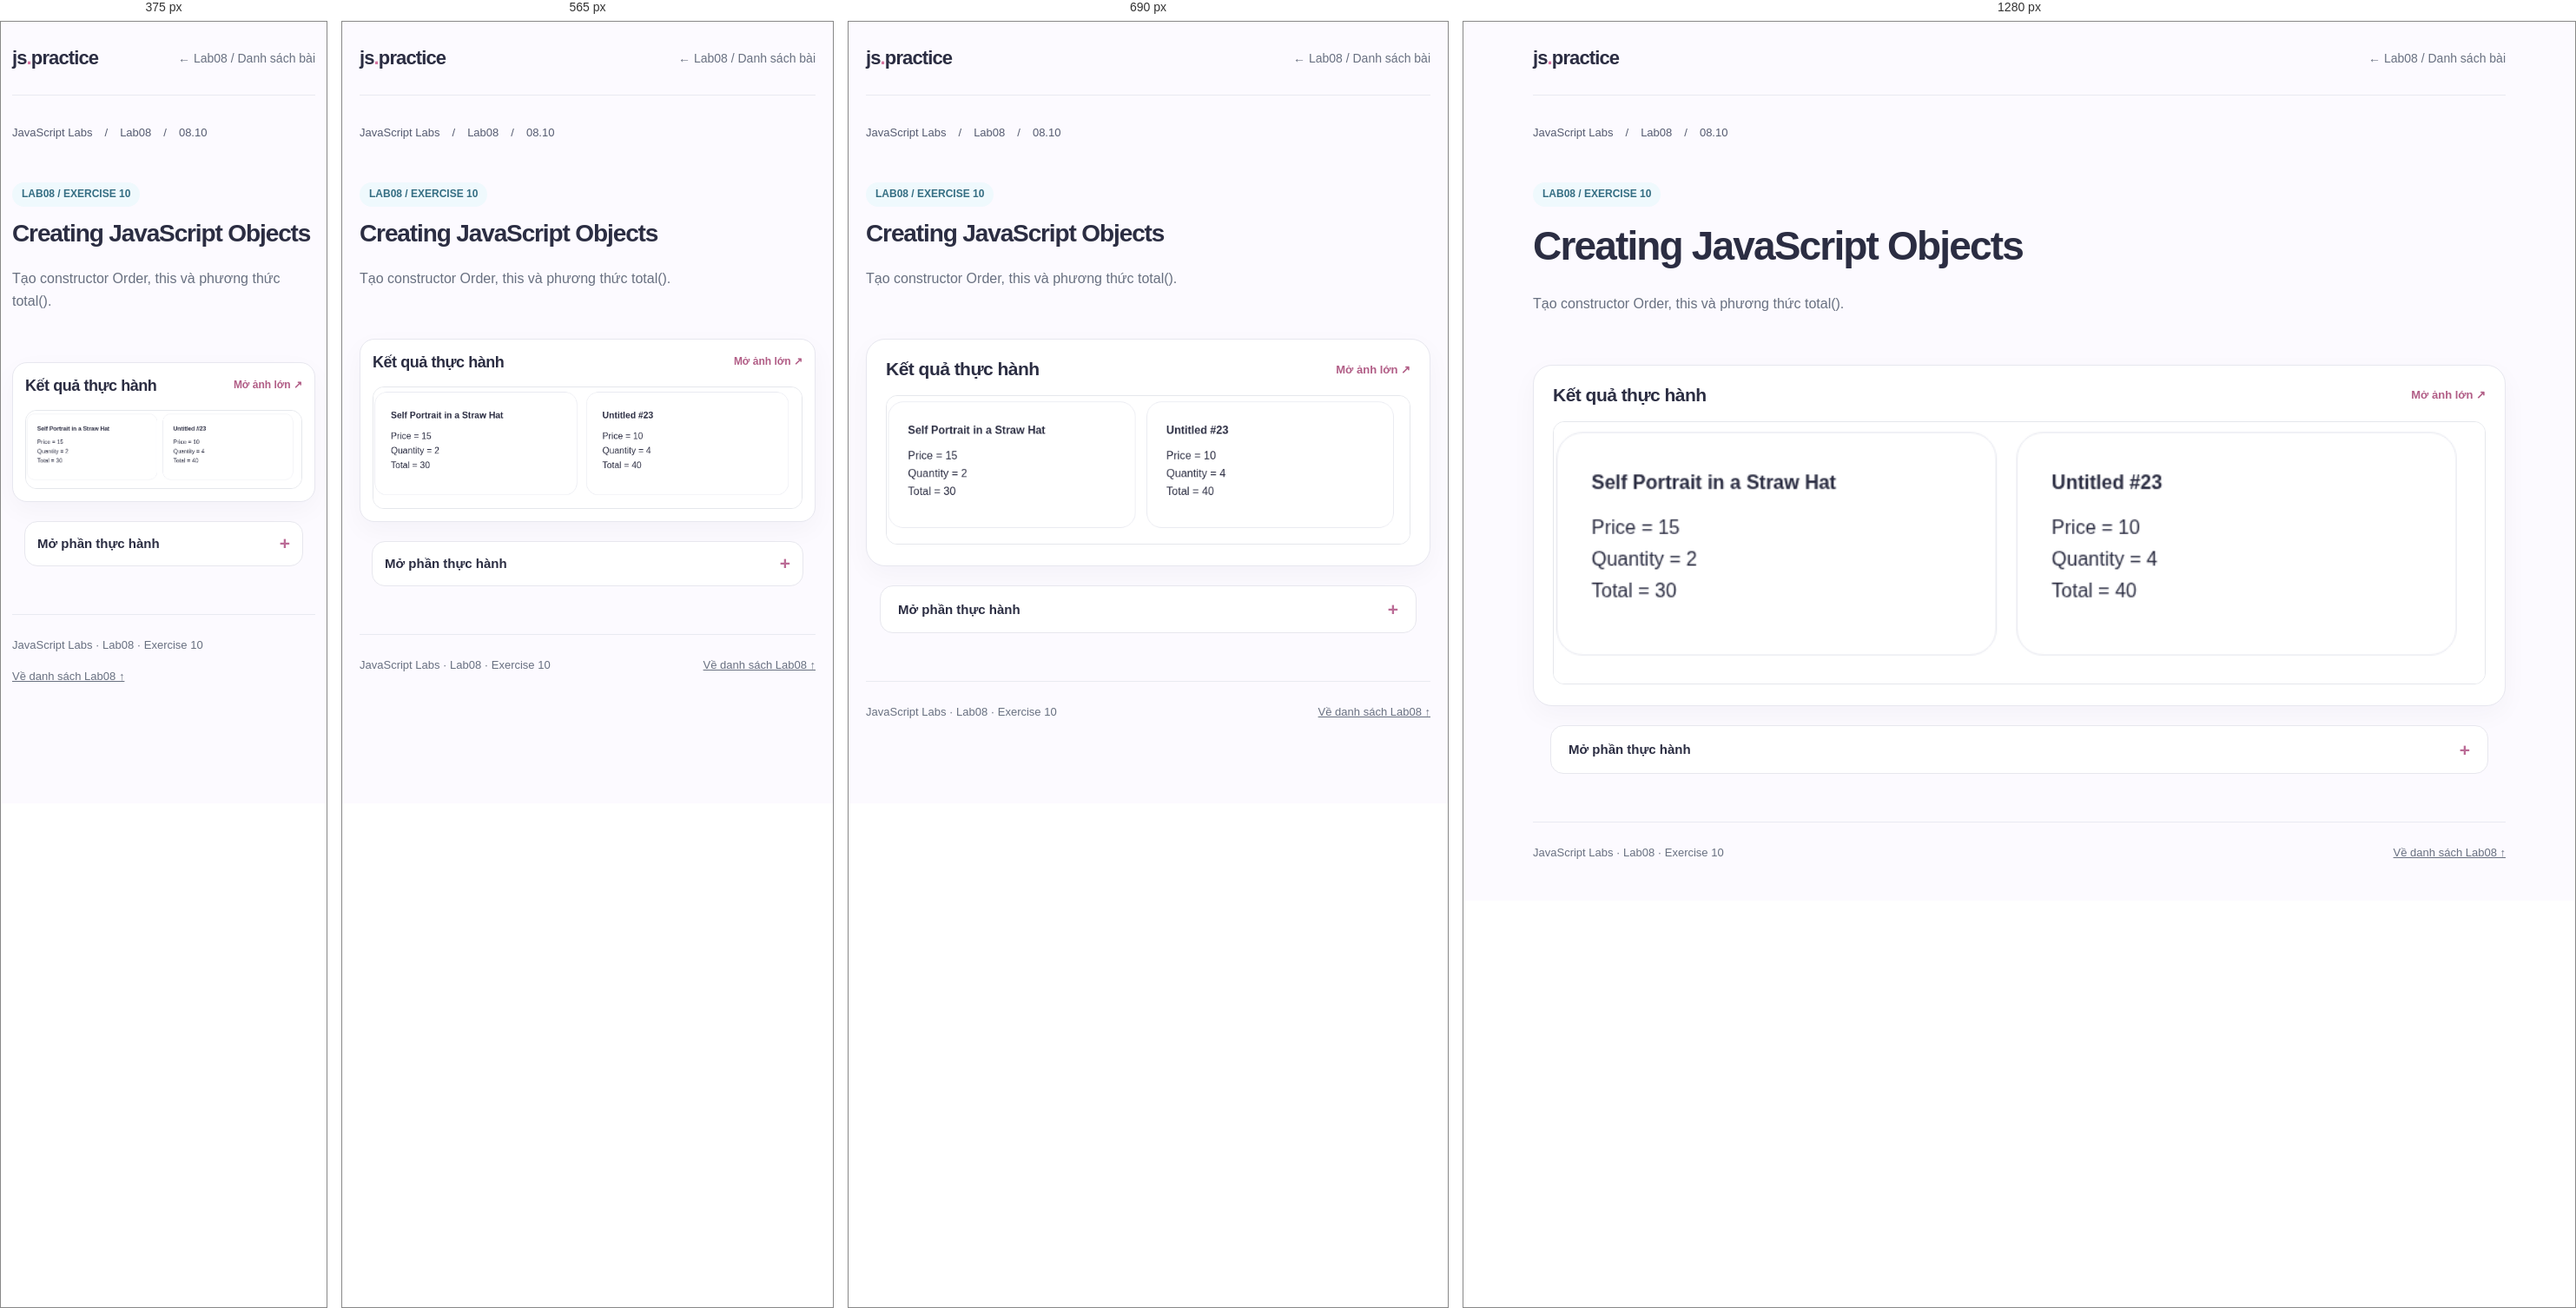
Rendered at 375 px, 565 px, 690 px and 1280 px, left to right.

<!-- file: index.html -->
<!doctype html><html lang="vi"><head><meta charset="utf-8"><meta name="viewport" content="width=device-width, initial-scale=1"><title>Lab08 · Creating JavaScript Objects</title><link rel="stylesheet" href="../../css/lab.css"></head><body>
<div class="wrap"><header class="top"><a class="wordmark" href="../../index.html">js<span style="color:#d675a0">.</span>practice</a><a class="nav" href="../index.html">← Lab08 / Danh sách bài</a></header>
<nav class="navline"><a href="../../index.html">JavaScript Labs</a><span>/</span><a href="../index.html">Lab08</a><span>/</span><span>08.10</span></nav>
<div class="lab-hero"><span class="label-chip">LAB08 / EXERCISE 10</span><h1>Creating JavaScript Objects</h1><p>Tạo constructor Order, this và phương thức total().</p></div>
<main class="stage"><section class="practice-result" aria-label="Kết quả Exercise 8.10">
     <div class="practice-result-head"><h2>Kết quả thực hành</h2><a href="../../evidence/screenshots/Lab08_10.png" target="_blank" rel="noopener">Mở ảnh lớn ↗</a></div>
     <a href="../../evidence/screenshots/Lab08_10.png" target="_blank" rel="noopener" aria-label="Xem ảnh kết quả Exercise 8.10">
       <img class="practice-screen" src="../../evidence/screenshots/Lab08_10.png" alt="Ảnh kết quả thực hành Exercise 8.10 chụp từ trang thực hành" loading="eager" width="765" height="215">
     </a>
   </section><details class="live-lab"><summary>Mở phần thực hành</summary><section class="demo" aria-label="Kết quả bài thực hành"><h2>Thử trực tiếp</h2><div id="orders" class="two"></div></section></details></main>
<footer class="footer"><span>JavaScript Labs · Lab08 · Exercise 10</span><a href="../index.html">Về danh sách Lab08 ↑</a></footer></div><script src="script.js"></script></body></html>


/* @media block from lab.css */
@media(max-width:850px){.stage{grid-template-columns:1fr}.demo{min-height:0}.form-row{grid-template-columns:1fr}}

/* @media block from lab.css */
@media(max-width:520px){.demo{padding:18px}.calendar th,.calendar td{padding:7px 2px;font-size:12px}.samples{grid-template-columns:repeat(2,minmax(0,1fr))}}

/* @media block from lab.css */
@media(max-width:600px){.practice-result{padding:14px;border-radius:17px}.practice-result-head h2{font-size:18px}.practice-result-head a{font-size:12px}}

/* @media block from lab.css */
@media(max-width:600px){.live-lab{width:calc(100% - 28px)}.live-lab>summary{padding:14px}.live-lab-content{padding:12px}}

/* @media block from style.css */
@media(max-width:780px){.hero{grid-template-columns:1fr;padding:35px 25px}.profile{grid-row:1}.cards,.exercise-grid{grid-template-columns:repeat(2,minmax(0,1fr))}.two{grid-template-columns:1fr}}

/* @media block from style.css */
@media(max-width:530px){.wrap{width:min(100% - 26px,1120px)}.cards,.exercise-grid{grid-template-columns:1fr}.hero{margin-top:18px;padding:28px 23px;min-height:0}.hero h1{font-size:42px}.avatar{width:132px;height:132px;font-size:36px}.card{min-height:225px}.footer{flex-direction:column}}